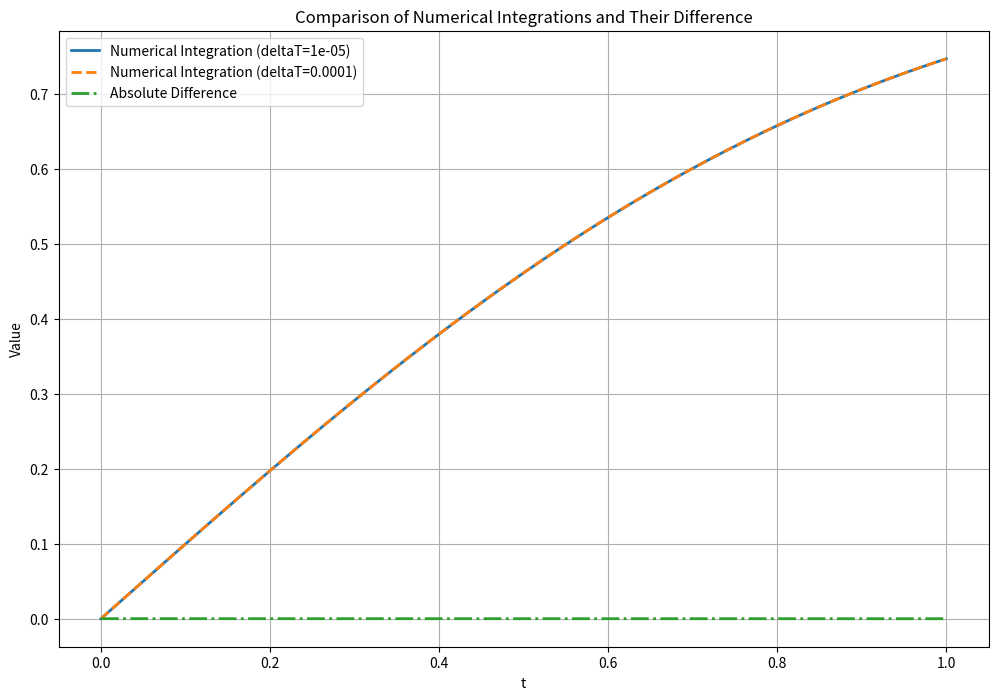

Recreate this plot in Python.
import matplotlib.pyplot as plt
import numpy as np

# Initialize variables for the first timestep
deltaT = 0.00001
steps = int(1 / deltaT)
t_values = np.arange(0, 1, deltaT)
y_numerical = np.zeros(steps)

# Calculate y_numerical values for the first timestep using vectorized operations
integrand = np.exp(-t_values**2)
y_numerical = np.cumsum(integrand) * deltaT

# Initialize variables for the second timestep
deltaT2 = 0.0001
steps2 = int(1 / deltaT2)
t_values2 = np.arange(0, 1, deltaT2)
y_numerical2 = np.zeros(steps2)

# Calculate y_numerical values for the second timestep using vectorized operations
integrand2 = np.exp(-t_values2**2)
y_numerical2 = np.cumsum(integrand2) * deltaT2

# Interpolate y_numerical2 to match the t_values of y_numerical
y_numerical2_interpolated = np.interp(t_values, t_values2, y_numerical2)

# Calculate the absolute difference
abs_difference = np.abs(y_numerical - y_numerical2_interpolated)

# Create the plot
plt.figure(figsize=(12, 8))

# Plot y_numerical
plt.plot(t_values, y_numerical, label=f'Numerical Integration (deltaT={deltaT})', linewidth=2)

# Plot y_numerical2
plt.plot(t_values, y_numerical2_interpolated, label=f'Numerical Integration (deltaT={deltaT2})', linestyle='--', linewidth=2)

# Plot the absolute difference
plt.plot(t_values, abs_difference, label='Absolute Difference', linestyle='-.', linewidth=2)

# Add labels and title
plt.xlabel('t')
plt.ylabel('Value')
plt.title('Comparison of Numerical Integrations and Their Difference')
plt.legend()
plt.grid(True)

# Show the plot
plt.show()
